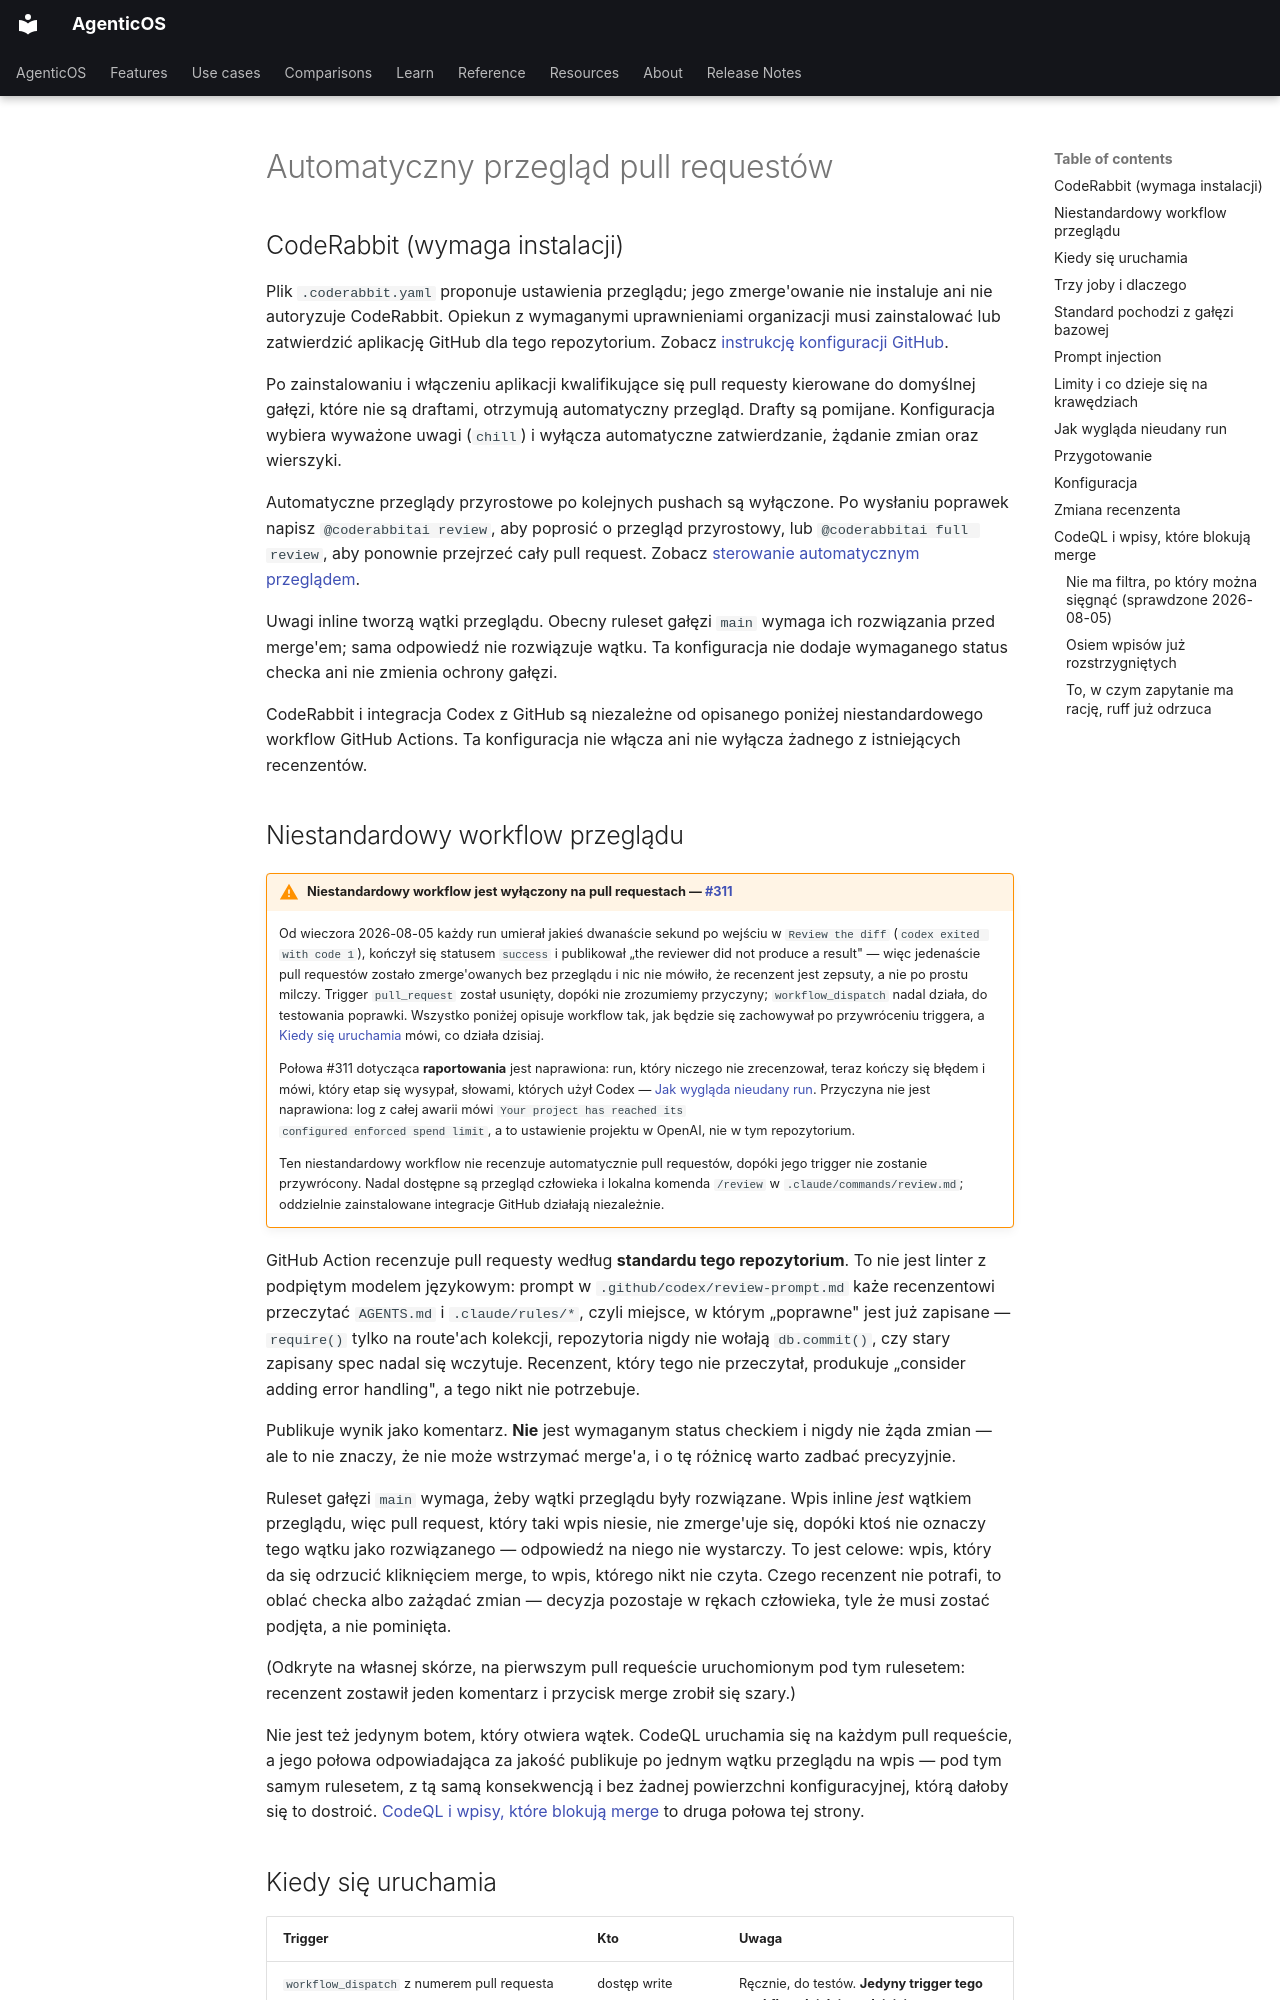

repository: vstorm-co/agenticos · page: code-review.pl/index.html · generator: mkdocs

---
source_sha: "7bc9680c19e3"
---

# Automatyczny przegląd pull requestów { #automated-pull-request-review }

## CodeRabbit (wymaga instalacji) { #coderabbit-requires-installation }

Plik `.coderabbit.yaml` proponuje ustawienia przeglądu; jego zmerge'owanie nie
instaluje ani nie autoryzuje CodeRabbit. Opiekun z wymaganymi uprawnieniami
organizacji musi zainstalować lub zatwierdzić aplikację GitHub dla tego
repozytorium. Zobacz [instrukcję konfiguracji GitHub](https://docs.coderabbit.ai/platforms/github-com).

Po zainstalowaniu i włączeniu aplikacji kwalifikujące się pull requesty kierowane
do domyślnej gałęzi, które nie są draftami, otrzymują automatyczny przegląd.
Drafty są pomijane. Konfiguracja wybiera wyważone uwagi (`chill`) i wyłącza
automatyczne zatwierdzanie, żądanie zmian oraz wierszyki.

Automatyczne przeglądy przyrostowe po kolejnych pushach są wyłączone. Po wysłaniu
poprawek napisz `@coderabbitai review`, aby poprosić o przegląd przyrostowy, lub
`@coderabbitai full review`, aby ponownie przejrzeć cały pull request. Zobacz
[sterowanie automatycznym przeglądem](https://docs.coderabbit.ai/configuration/auto-review).

Uwagi inline tworzą wątki przeglądu. Obecny ruleset gałęzi `main` wymaga ich
rozwiązania przed merge'em; sama odpowiedź nie rozwiązuje wątku. Ta konfiguracja
nie dodaje wymaganego status checka ani nie zmienia ochrony gałęzi.

CodeRabbit i integracja Codex z GitHub są niezależne od opisanego poniżej
niestandardowego workflow GitHub Actions. Ta konfiguracja nie włącza ani nie
wyłącza żadnego z istniejących recenzentów.
